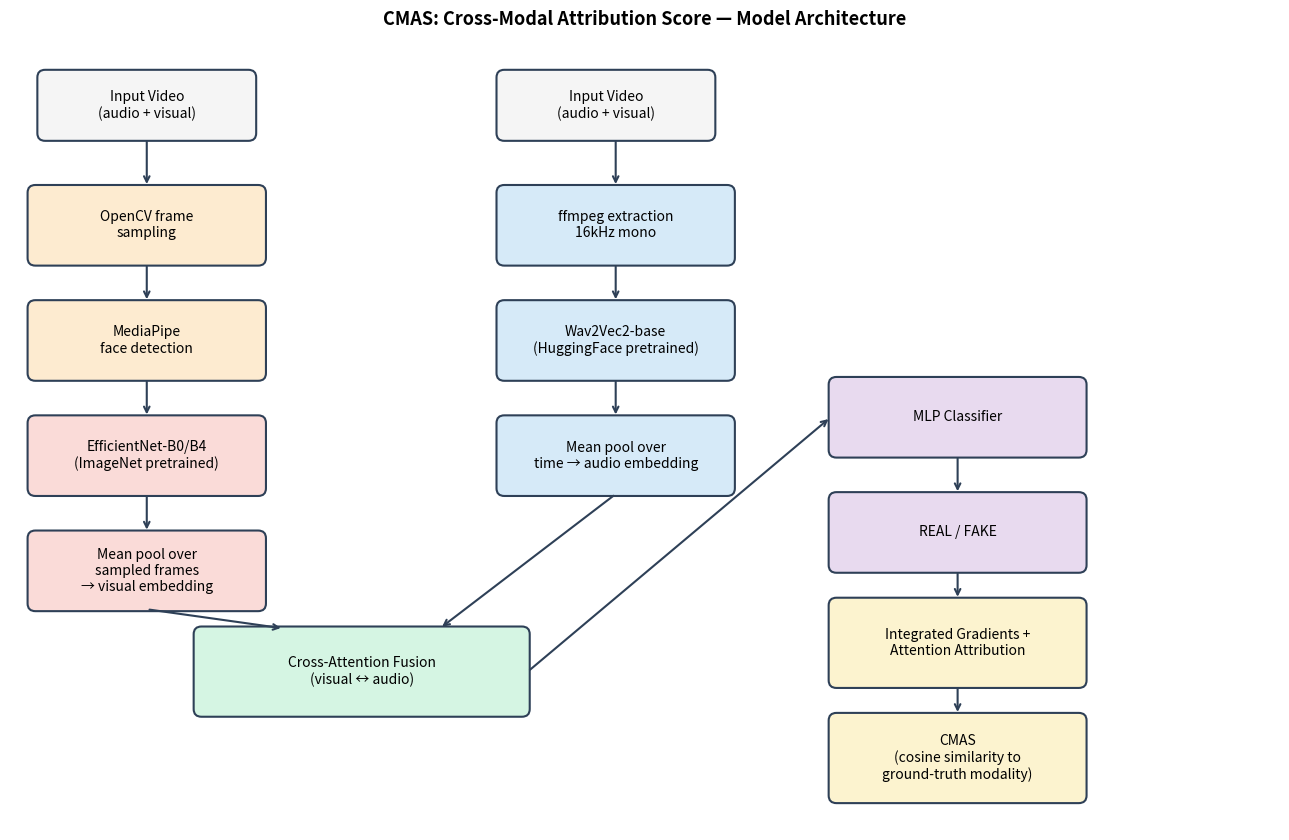

Source code (Python):
"""
paper_assets/architecture.py — generates paper_assets/architecture.png, a
block diagram of the CMAS model architecture (visual branch, audio branch,
fusion, classifier, CMAS explainability head). Purely illustrative of the
*architecture* — contains no performance numbers.

Usage:
    python paper_assets/architecture.py
"""
import os

import matplotlib

matplotlib.use("Agg")
import matplotlib.patches as mpatches
import matplotlib.pyplot as plt


def draw_box(ax, xy, w, h, text, color="#E8EEF7", fontsize=10, edgecolor="#2E4057"):
    box = mpatches.FancyBboxPatch(
        xy, w, h, boxstyle="round,pad=0.02,rounding_size=0.08",
        linewidth=1.5, edgecolor=edgecolor, facecolor=color,
    )
    ax.add_patch(box)
    ax.text(xy[0] + w / 2, xy[1] + h / 2, text, ha="center", va="center", fontsize=fontsize, wrap=True)


def draw_arrow(ax, start, end, color="#2E4057"):
    ax.annotate(
        "", xy=end, xytext=start,
        arrowprops=dict(arrowstyle="->", color=color, lw=1.5),
    )


def main():
    fig, ax = plt.subplots(figsize=(13, 8.5))
    ax.set_xlim(0, 13)
    ax.set_ylim(-0.3, 8)
    ax.axis("off")

    # Input
    draw_box(ax, (0.3, 6.9), 2.2, 0.7, "Input Video\n(audio + visual)", color="#F5F5F5")
    draw_box(ax, (5.0, 6.9), 2.2, 0.7, "Input Video\n(audio + visual)", color="#F5F5F5")

    # Visual branch
    draw_box(ax, (0.2, 5.6), 2.4, 0.8, "OpenCV frame\nsampling", color="#FDEBD0")
    draw_box(ax, (0.2, 4.4), 2.4, 0.8, "MediaPipe\nface detection", color="#FDEBD0")
    draw_box(ax, (0.2, 3.2), 2.4, 0.8, "EfficientNet-B0/B4\n(ImageNet pretrained)", color="#FADBD8")
    draw_box(ax, (0.2, 2.0), 2.4, 0.8, "Mean pool over\nsampled frames\n→ visual embedding", color="#FADBD8")

    # Audio branch
    draw_box(ax, (5.0, 5.6), 2.4, 0.8, "ffmpeg extraction\n16kHz mono", color="#D6EAF8")
    draw_box(ax, (5.0, 4.4), 2.4, 0.8, "Wav2Vec2-base\n(HuggingFace pretrained)", color="#D6EAF8")
    draw_box(ax, (5.0, 3.2), 2.4, 0.8, "Mean pool over\ntime → audio embedding", color="#D6EAF8")

    # Fusion
    draw_box(ax, (1.9, 0.9), 3.4, 0.9, "Cross-Attention Fusion\n(visual ↔ audio)", color="#D5F5E3")

    # Classifier
    draw_box(ax, (8.4, 3.6), 2.6, 0.8, "MLP Classifier", color="#E8DAEF")
    draw_box(ax, (8.4, 2.4), 2.6, 0.8, "REAL / FAKE", color="#E8DAEF")

    # Explainability
    draw_box(ax, (8.4, 1.2), 2.6, 0.9, "Integrated Gradients +\nAttention Attribution", color="#FCF3CF")
    draw_box(ax, (8.4, 0.0), 2.6, 0.9, "CMAS\n(cosine similarity to\nground-truth modality)", color="#FCF3CF")

    # Arrows: visual branch
    draw_arrow(ax, (1.4, 6.9), (1.4, 6.4))
    draw_arrow(ax, (1.4, 5.6), (1.4, 5.2))
    draw_arrow(ax, (1.4, 4.4), (1.4, 4.0))
    draw_arrow(ax, (1.4, 3.2), (1.4, 2.8))

    # Arrows: audio branch
    draw_arrow(ax, (6.2, 6.9), (6.2, 6.4))
    draw_arrow(ax, (6.2, 5.6), (6.2, 5.2))
    draw_arrow(ax, (6.2, 4.4), (6.2, 4.0))

    # Embeddings into fusion
    draw_arrow(ax, (1.4, 2.0), (2.8, 1.8))
    draw_arrow(ax, (6.2, 3.2), (4.4, 1.8))

    # Fusion into classifier
    draw_arrow(ax, (5.3, 1.35), (8.4, 4.0))
    draw_arrow(ax, (9.7, 3.6), (9.7, 3.2))
    draw_arrow(ax, (9.7, 2.4), (9.7, 2.1))
    draw_arrow(ax, (9.7, 1.2), (9.7, 0.9))

    ax.set_title("CMAS: Cross-Modal Attribution Score — Model Architecture", fontsize=13, fontweight="bold")

    os.makedirs("paper_assets", exist_ok=True)
    out_path = os.path.join("paper_assets", "architecture.png")
    plt.tight_layout()
    plt.savefig(out_path, dpi=180, bbox_inches="tight")
    plt.close()
    print(f"Wrote {out_path}")


if __name__ == "__main__":
    main()
